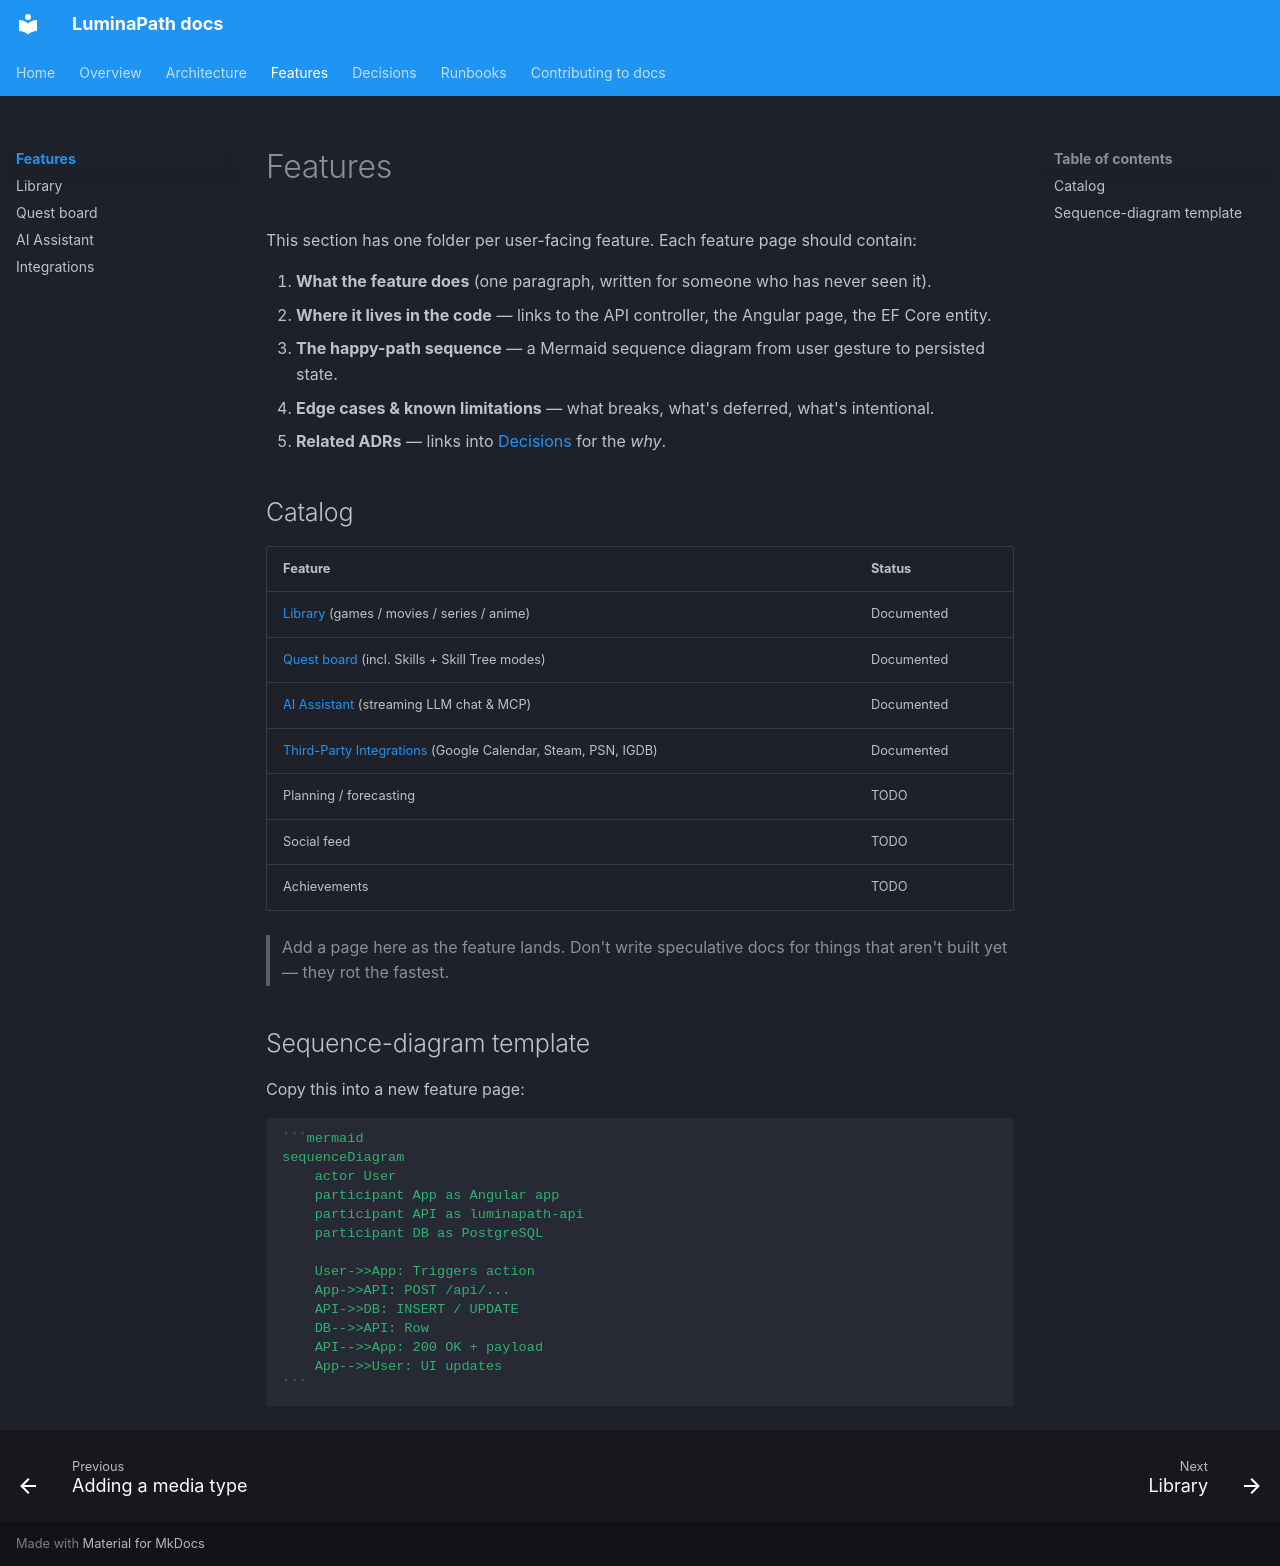

repository: dominictosku/LuminaPath · page: 03-features/index.html · generator: mkdocs

# Features

This section has one folder per user-facing feature. Each feature page should contain:

1. **What the feature does** (one paragraph, written for someone who has never seen it).
2. **Where it lives in the code** — links to the API controller, the Angular page, the EF Core entity.
3. **The happy-path sequence** — a Mermaid sequence diagram from user gesture to persisted state.
4. **Edge cases & known limitations** — what breaks, what's deferred, what's intentional.
5. **Related ADRs** — links into [Decisions](../04-decisions/index.md) for the *why*.

## Catalog

| Feature | Status |
|---|---|
| [Library](library.md) (games / movies / series / anime) | Documented |
| [Quest board](quest-board.md) (incl. Skills + Skill Tree modes) | Documented |
| [AI Assistant](ai-assistant.md) (streaming LLM chat & MCP) | Documented |
| [Third-Party Integrations](integrations.md) (Google Calendar, Steam, PSN, IGDB) | Documented |
| Planning / forecasting | TODO |
| Social feed | TODO |
| Achievements | TODO |

> Add a page here as the feature lands. Don't write speculative docs for things that aren't built yet — they rot the fastest.

## Sequence-diagram template

Copy this into a new feature page:

````markdown
```mermaid
sequenceDiagram
    actor User
    participant App as Angular app
    participant API as luminapath-api
    participant DB as PostgreSQL

    User->>App: Triggers action
    App->>API: POST /api/...
    API->>DB: INSERT / UPDATE
    DB-->>API: Row
    API-->>App: 200 OK + payload
    App-->>User: UI updates
```
````
